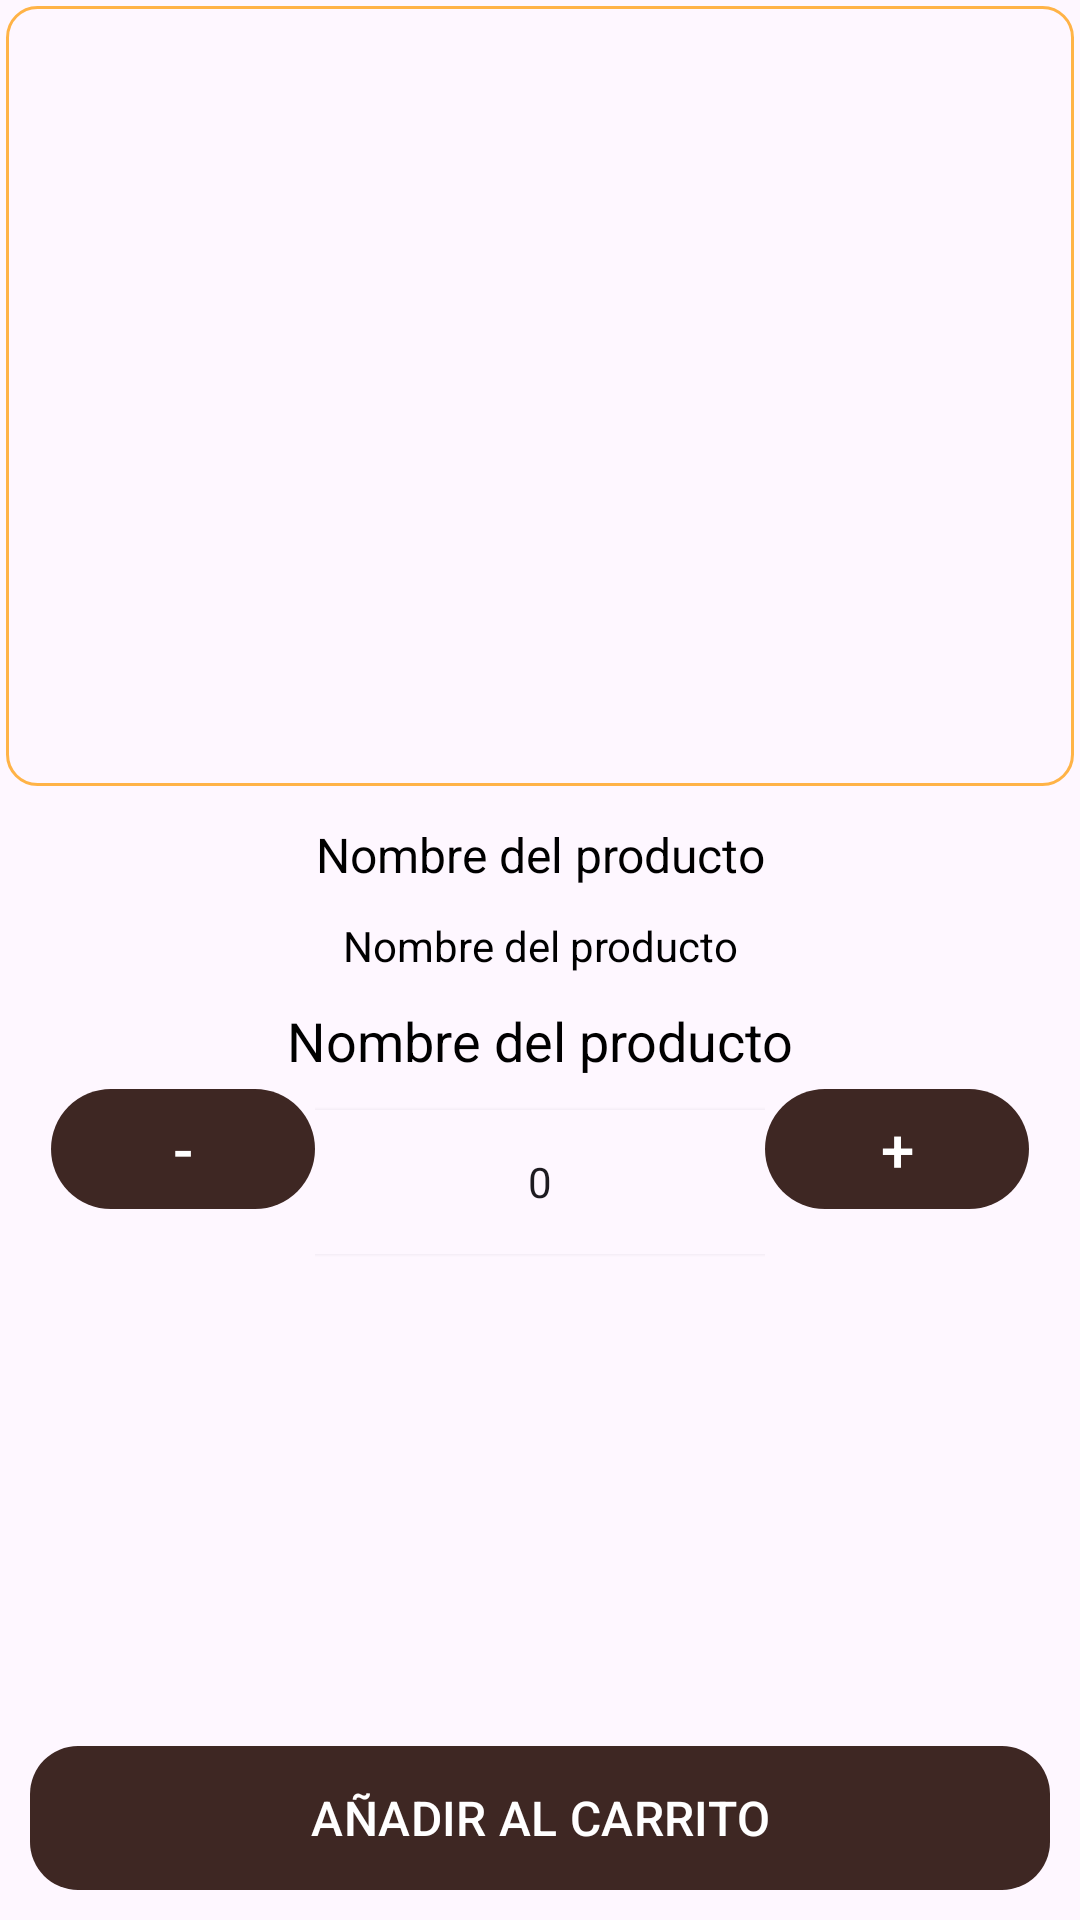

Reconstruct the res/layout file that produces this screen, plus the resources it refers to.
<!-- AndroidManifest.xml: application theme Theme.EcoPetsApp -->
<!-- res/layout/activity_producto_detalle.xml -->
<?xml version="1.0" encoding="utf-8"?>
<RelativeLayout xmlns:android="http://schemas.android.com/apk/res/android"
    xmlns:app="http://schemas.android.com/apk/res-auto"
    xmlns:tools="http://schemas.android.com/tools"
    android:layout_width="match_parent"
    android:layout_height="match_parent"
    tools:context=".ProductoDetalleActivity">

    <ImageView
        android:id="@+id/producto_imagen_detalles"
        android:layout_width="match_parent"
        android:layout_height="260dp"
        android:background="@drawable/textos"
        android:layout_margin="2dp"
        android:scaleType="centerCrop"/>

    <TextView
        android:id="@+id/producto_nombre_detalles"
        android:layout_width="match_parent"
        android:layout_height="wrap_content"
        android:layout_below="@id/producto_imagen_detalles"
        android:text="@string/product_name"
        android:textColor="#000000"
        android:gravity="center"
        android:textSize="16dp"
        android:layout_marginTop="10dp"/>

    <TextView
        android:id="@+id/producto_descripcion_detalles"
        android:layout_width="match_parent"
        android:layout_height="wrap_content"
        android:layout_below="@id/producto_nombre_detalles"
        android:layout_marginTop="10dp"
        android:gravity="center"
        android:text="@string/product_name"
        android:textColor="#000000"
        android:textSize="14dp"
        tools:ignore="TextSizeCheck" />
    <TextView
        android:id="@+id/producto_precio_detalles"
        android:layout_width="match_parent"
        android:layout_height="wrap_content"
        android:layout_below="@id/producto_descripcion_detalles"
        android:text="@string/product_name"
        android:textColor="#000000"
        android:gravity="center"
        android:textSize="18dp"
        android:layout_marginTop="10dp"/>

    <Button
        android:id="@+id/button_minus"
        android:layout_width="wrap_content"
        android:layout_height="wrap_content"
        android:layout_below="@+id/producto_precio_detalles"
        android:layout_toLeftOf="@+id/number_button"
        android:text="-"
        android:textSize="20sp"
        tools:ignore="DuplicateClickableBoundsCheck" />

    
        <android.widget.NumberPicker
            android:id="@+id/number_button"
            android:layout_width="150dp"
            android:layout_height="50dp"
            android:layout_below="@+id/producto_precio_detalles"
            android:layout_centerHorizontal="true"
            android:elevation="6dp"
            android:layout_marginTop="10dp"
            />

    

    <Button
        android:id="@+id/button_plus"
        android:layout_width="wrap_content"
        android:layout_height="wrap_content"
        android:layout_below="@+id/producto_precio_detalles"
        android:layout_toRightOf="@+id/number_button"
        android:text="+"
        android:textSize="20sp" />

    <Button
            android:id="@+id/boton_siguiente_detalles"
            android:layout_width="match_parent"
            android:layout_height="wrap_content"
            android:background="@drawable/botones1"
            android:layout_margin="10dp"
            android:layout_alignParentBottom="true"
            android:text="@string/add_to_cart"
            android:textColor="#ffff"
            android:textSize="16dp"
            android:layout_marginTop="10dp"/>


</RelativeLayout>
<!-- resources referenced by this layout -->
<resources>
  <!-- drawable botones1 (drawable) -->
  <?xml version="1.0" encoding="utf-8"?>
  <shape xmlns:android="http://schemas.android.com/apk/res/android">
      <solid android:color="@color/dark_brown"/>
      <corners android:radius="16dp"/>
  </shape>
  <!-- drawable textos (drawable) -->
  <?xml version="1.0" encoding="utf-8"?>
  <shape xmlns:android="http://schemas.android.com/apk/res/android">
      <stroke android:color="@color/pastel_orange" android:width="1dp"/>
      <corners android:radius="10dp"/>
  </shape>
  <string name="add_to_cart">AÑADIR AL CARRITO</string>
  <string name="product_name">Nombre del producto</string>
  <style name="Theme.EcoPetsApp" parent="Base.Theme.EcoPetsApp" />
  <color name="dark_brown">#3E2723</color>
  <color name="pastel_orange">#FFB347</color>
  <style name="Base.Theme.EcoPetsApp" parent="Theme.Material3.DayNight.NoActionBar">
          
          <item name="colorPrimary">@color/dark_brown</item> 
          <item name="colorPrimaryVariant">@color/dark_brown
          </item> 
          <item name="colorOnPrimary">@color/white
          </item> 
  
          
          <item name="colorOnBackground">@color/black</item>
  
          
          <item name="colorSurface">@color/white</item>
          <item name="colorOnSurface">@color/black</item>
  
          
          <item name="colorSecondary">@color/pastel_orange</item> 
          <item name="colorOnSecondary">@color/white</item> 
  
          <item name="colorOnError">@color/white</item> 
      </style>
  <color name="white">#FFFFFFFF</color>
  <color name="black">#FF000000</color>
</resources>
